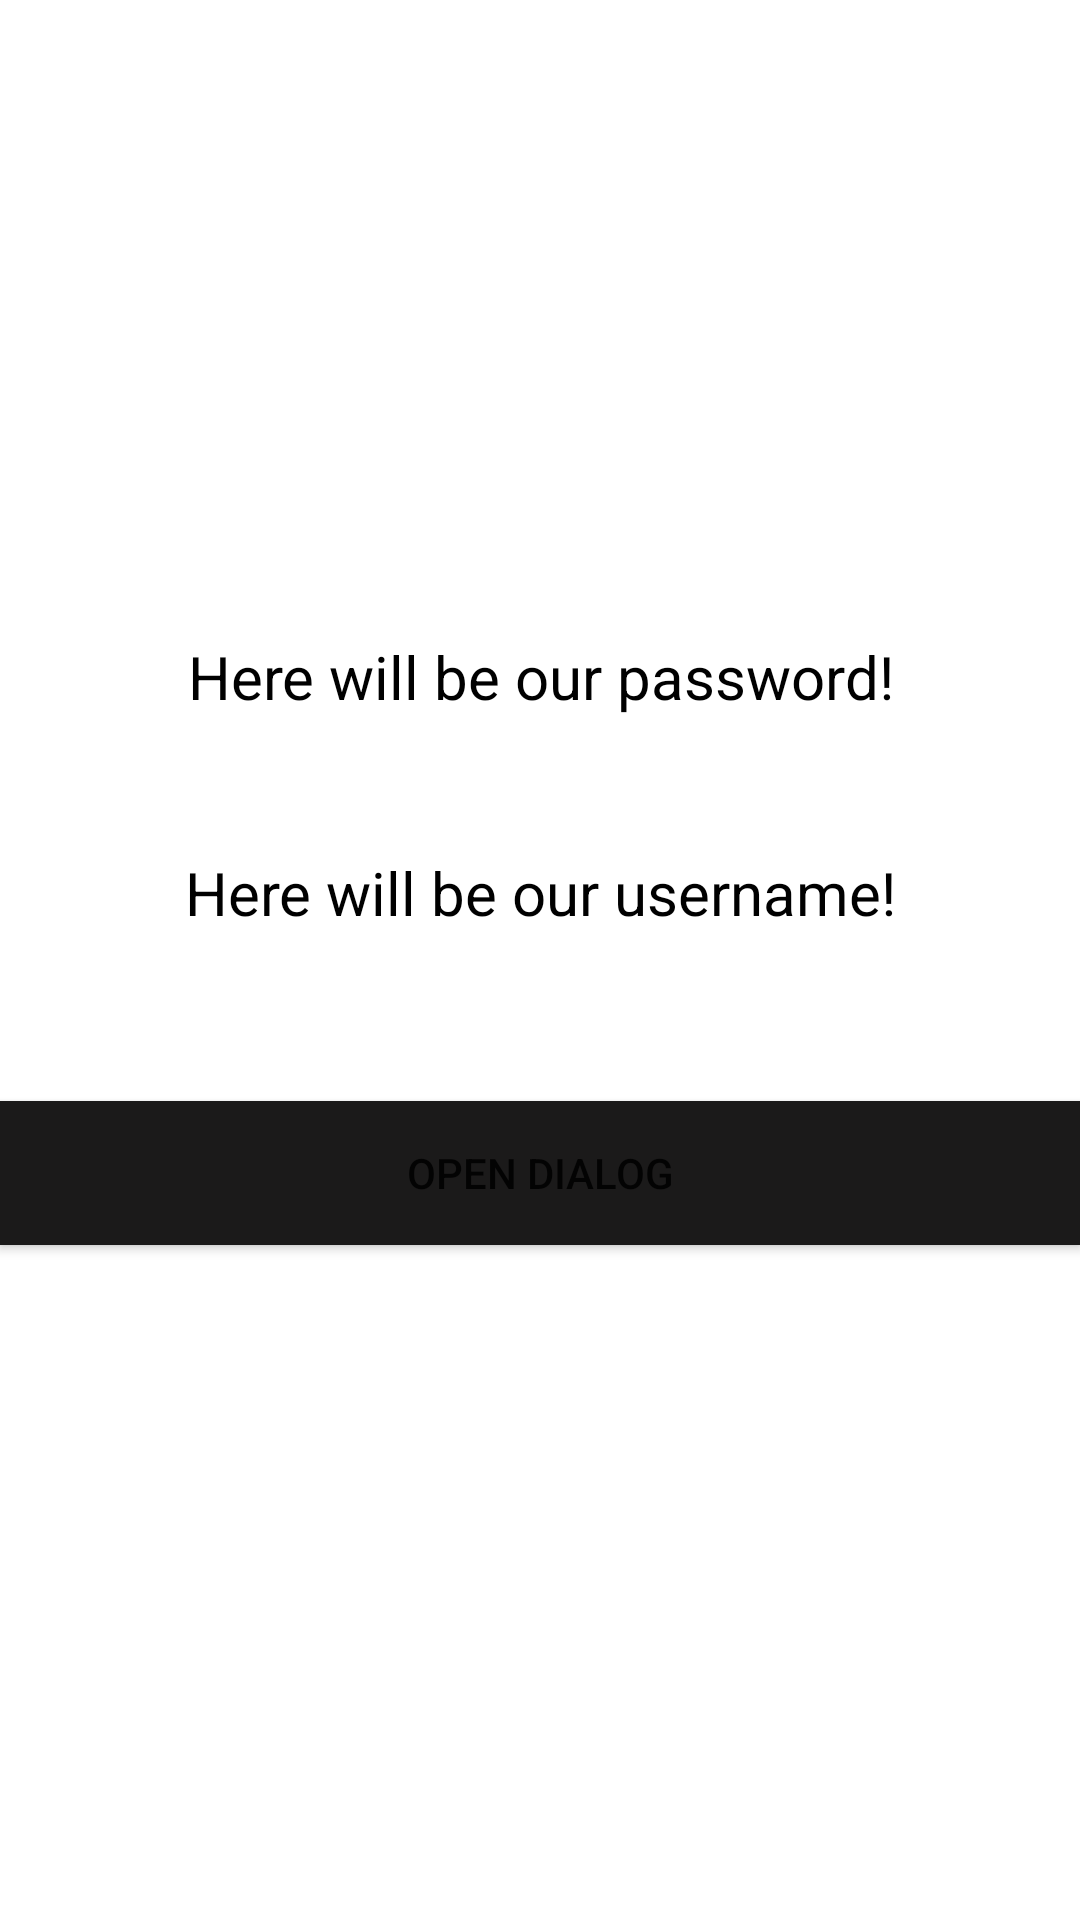

Produce the Android XML layout that renders to this screen, including the resource entries it uses.
<!-- AndroidManifest.xml: application theme Theme.PopUpPanelAS -->
<!-- res/layout/activity_main.xml -->
<?xml version="1.0" encoding="utf-8"?>
<androidx.constraintlayout.widget.ConstraintLayout xmlns:android="http://schemas.android.com/apk/res/android"
    xmlns:app="http://schemas.android.com/apk/res-auto"
    xmlns:tools="http://schemas.android.com/tools"
    android:layout_width="match_parent"
    android:layout_height="match_parent"
    tools:context=".MainActivity">

    <TextView
        android:id="@+id/textView_username"
        android:layout_width="match_parent"
        android:layout_height="wrap_content"
        android:layout_marginTop="45dp"
        android:text="Here will be our username!"
        android:textAlignment="center"
        android:textColor="@color/black"
        android:textSize="20sp"
        app:layout_constraintEnd_toEndOf="parent"
        app:layout_constraintStart_toStartOf="parent"
        app:layout_constraintTop_toBottomOf="@+id/textView_password" />

    <TextView
        android:id="@+id/textView_password"
        android:layout_width="match_parent"
        android:layout_height="wrap_content"
        android:layout_marginTop="212dp"
        android:text="Here will be our password!"
        android:textAlignment="center"
        android:textColor="@color/black"
        android:textSize="20sp"
        app:layout_constraintEnd_toEndOf="parent"
        app:layout_constraintHorizontal_bias="0.0"
        app:layout_constraintStart_toStartOf="parent"
        app:layout_constraintTop_toTopOf="parent" />

    <Button
        android:id="@+id/button"
        android:layout_width="match_parent"
        android:layout_height="wrap_content"
        android:layout_marginTop="56dp"
        android:background="#1B1A1A"
        android:text="Open Dialog"
        app:layout_constraintEnd_toEndOf="parent"
        app:layout_constraintHorizontal_bias="0.0"
        app:layout_constraintStart_toStartOf="parent"
        app:layout_constraintTop_toBottomOf="@+id/textView_username" />
</androidx.constraintlayout.widget.ConstraintLayout>
<!-- resources referenced by this layout -->
<resources>
  <style name="Theme.PopUpPanelAS" parent="Theme.MaterialComponents.DayNight.DarkActionBar">
          
          <item name="colorPrimary">@color/purple_500</item>
          <item name="colorPrimaryVariant">@color/purple_700</item>
          <item name="colorOnPrimary">@color/white</item>
          
          <item name="colorSecondary">@color/teal_200</item>
          <item name="colorSecondaryVariant">@color/teal_700</item>
          <item name="colorOnSecondary">@color/black</item>
          
          <item name="android:statusBarColor" tools:targetApi="l">?attr/colorPrimaryVariant</item>
          
      </style>
  <!-- not gathered from this repository: default colours our renderer supplied (Android Studio template values) -->
  <color name="purple_500">#FF6200EE</color>
  <color name="purple_700">#FF3700B3</color>
  <color name="teal_200">#FF03DAC5</color>
  <color name="teal_700">#FF018786</color>
  <color name="black">#FF000000</color>
  <color name="white">#FFFFFFFF</color>
</resources>
